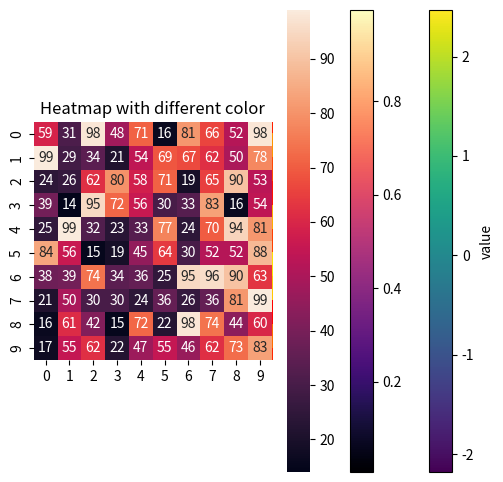

Generate this figure with matplotlib:
# -*- coding: utf-8 -*-
"""Color_maps & Heatmap.ipynb

Automatically generated by Colaboratory.

Original file is located at
    https://colab.research.google.com/<link-removed>
"""

import pandas as pd
import numpy as np
import matplotlib.pyplot as plt
# Sample dataframe with multiple columns
data = pd.DataFrame({
    "x": np.random.randn(100),
    "y": np.random.randn(100),
    "value": np.random.randn(100)
})
# Define the colormap and alpha values
cmap = "viridis"
alpha = 1
# Create the scatterplot
plt.figure(figsize=(6, 6))
plt.scatter(data["x"], data["y"], c=data["value"], cmap=cmap, alpha=alpha)
# Customize the plot (optional)
plt.xlabel("X-axis")
plt.ylabel("Y-axis")
plt.title("Scatterplot with Colormap")
plt.colorbar(label="value")
# Show the plot
plt.show()

import pandas as pd
import numpy as np
print(np.random.randn(100))

# Program to plot 2-D Heat map
# using matplotlib.pyplot.imshow() method
import numpy as np
import matplotlib.pyplot as plt
data = np.random.random(( 13 , 16 ))
plt.imshow( data,cmap="magma" )
plt.title( "2-D Heat Map" )
plt.colorbar()
plt.show()

# Program to plot 2-D Heat map
# using matplotlib.pyplot.imshow() method
import numpy as np
import matplotlib.pyplot as plt

data = np.random.random((12, 12))
plt.imshow(data, cmap='autumn')

plt.title("Heatmap with different color")
plt.show()

# importing the modules
import numpy as np
import seaborn as sns
import matplotlib.pyplot as plt
# generating 2-D 10x10 matrix of random numbers
# from 1 to 100
data = np.random.randint(low=14,
						high=100,
						size=(10, 10))
# plotting the heatmap
hm = sns.heatmap(data=data,annot=True)
# displaying the plotted heatmap
plt.show()